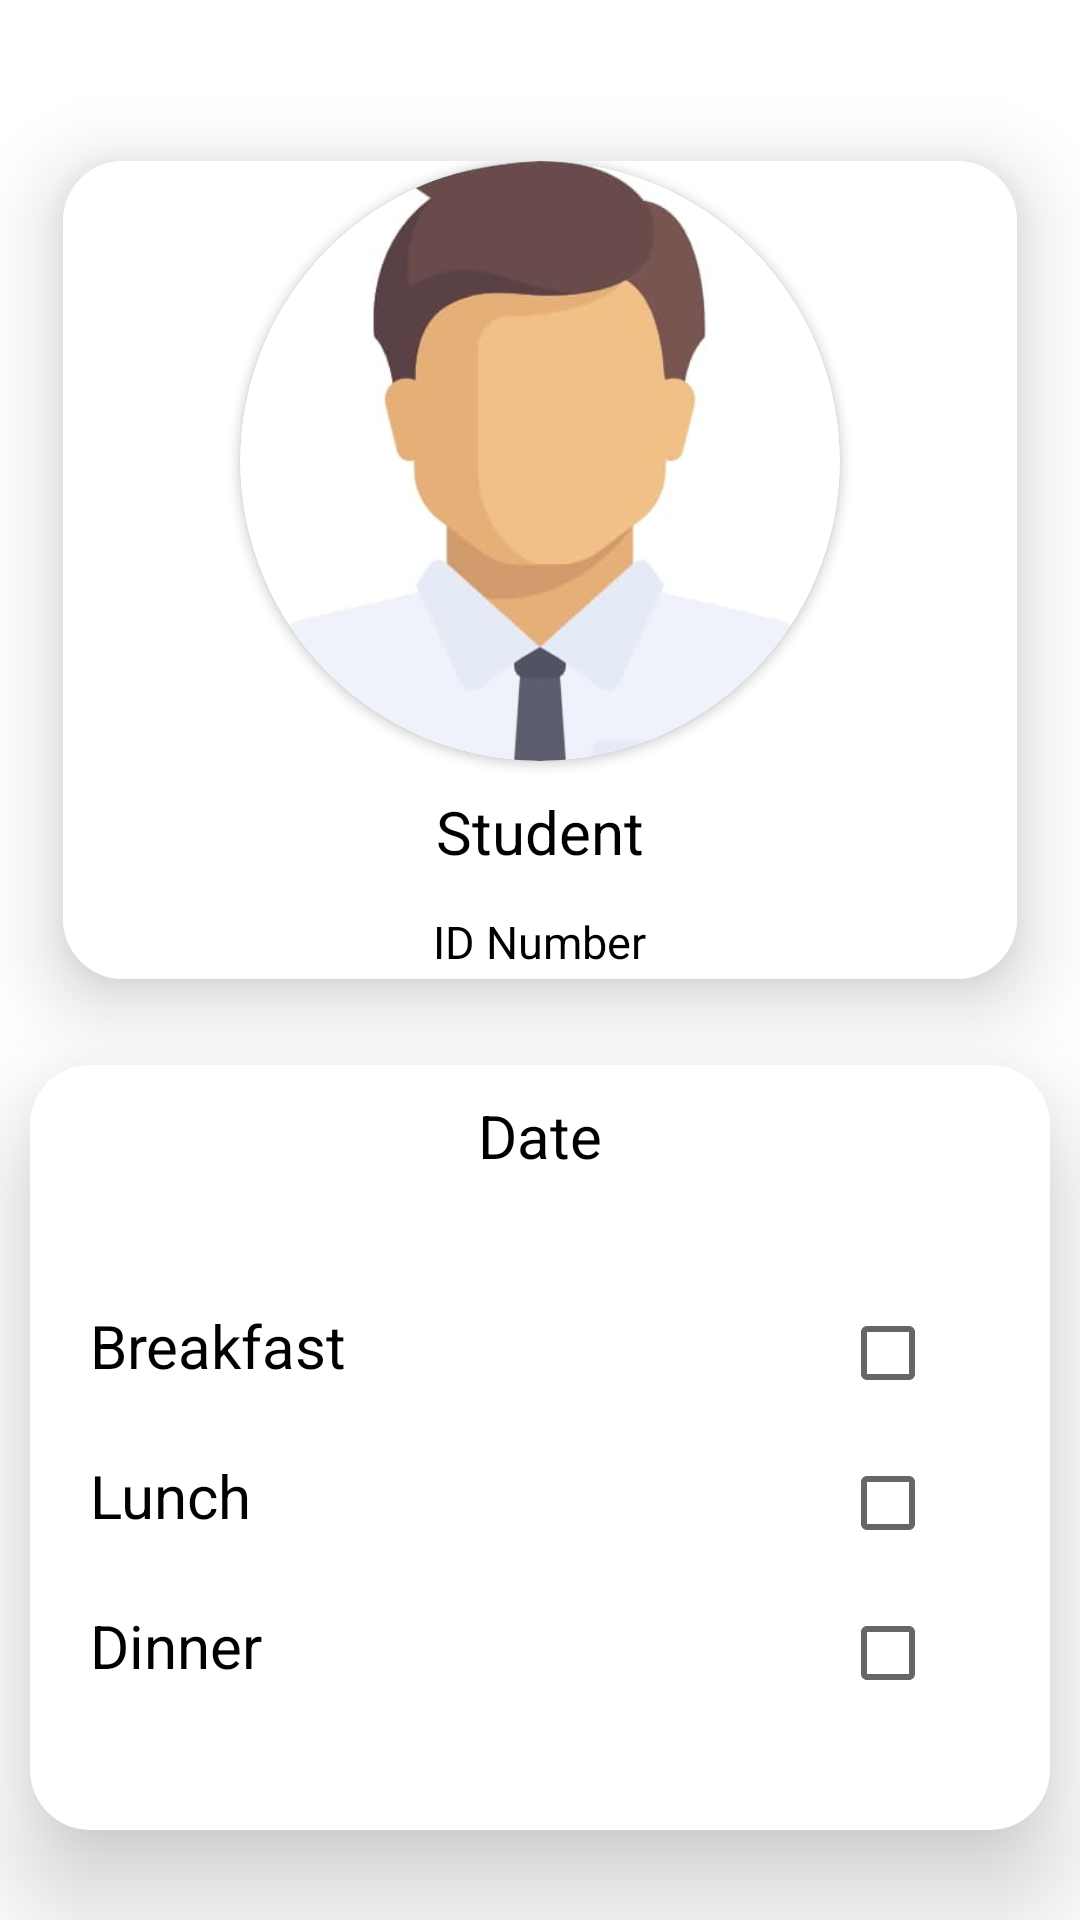

Here is an Android app screen rendered from its layout file. Give the layout XML and the strings, colors and styles it references.
<!-- AndroidManifest.xml: application theme Theme.Idvs -->
<!-- res/layout/activity_ticker.xml -->
<?xml version="1.0" encoding="utf-8"?>
<RelativeLayout
    xmlns:android="http://schemas.android.com/apk/res/android"
    xmlns:app="http://schemas.android.com/apk/res-auto"
    xmlns:tools="http://schemas.android.com/tools"
    android:layout_width="match_parent"
    android:layout_height="match_parent"
    android:background="@color/white">

    <ImageView
        android:id="@+id/backgroundVector"
        android:layout_width="match_parent"
        android:layout_height="wrap_content"
        android:layout_marginTop="-40dp"
        android:padding="0dp"
        app:srcCompat="@drawable/ic_top_background"
        tools:ignore="VectorDrawableCompat" />


    <androidx.cardview.widget.CardView
        android:layout_width="500dp"
        android:layout_height="330dp"
        android:layout_centerHorizontal="true"
        app:cardCornerRadius="20dp"
        android:layout_marginTop="25dp"
        app:cardElevation="15dp"
        android:id="@+id/profile_card"
        android:background="@color/white"
        app:cardUseCompatPadding="true"
        >

        <RelativeLayout
            android:layout_width="match_parent"
            android:layout_height="match_parent"
            android:background="@color/white">

            <androidx.cardview.widget.CardView
                android:layout_width="200dp"
                android:layout_height="200dp"
                app:cardCornerRadius="250dp"
                android:layout_centerHorizontal="true"
                app:cardBackgroundColor="@color/white"
                android:id="@+id/profile_container">

                <androidx.cardview.widget.CardView
                    android:layout_width="200dp"
                    android:layout_height="200dp"
                    app:cardCornerRadius="250dp"
                    android:background="@color/white"
                    android:layout_gravity="center"
                    >

                    <ImageView
                        android:id="@+id/profile_pic"
                        android:layout_width="200dp"
                        android:layout_height="200dp"
                        android:contentDescription="@string/woman_seaching"
                        android:scaleType="centerCrop"
                        android:src="@drawable/avatar" />

                </androidx.cardview.widget.CardView>
            </androidx.cardview.widget.CardView>

            <TextView
                android:id="@+id/welcomeTxt"
                android:layout_width="wrap_content"
                android:layout_height="wrap_content"
                android:layout_below="@+id/profile_container"
                android:layout_centerHorizontal="true"
                android:layout_marginTop="10sp"
                android:text="Student"
                android:textColor="@color/black"
                android:textSize="20sp" />

            <TextView
                android:id="@+id/textView2"
                android:layout_width="wrap_content"
                android:layout_height="wrap_content"
                android:layout_below="@+id/profile_container"
                android:layout_centerHorizontal="true"
                android:layout_marginTop="50dp"
                android:textColor="@color/black"
                android:text="ID Number"
                android:textSize="15sp" />

            <TextView
                android:id="@+id/access"
                android:layout_width="wrap_content"
                android:layout_height="wrap_content"
                android:layout_below="@+id/textView2"
                android:layout_marginTop="5dp"
                android:layout_centerHorizontal="true"
                android:textSize="20sp"
                android:textColor="@color/colorPrimary"
                android:text="Can get a Meal"

                />

        </RelativeLayout>


    </androidx.cardview.widget.CardView>

    <androidx.cardview.widget.CardView
        android:layout_width="340dp"
        android:layout_height="360dp"
        android:layout_centerHorizontal="true"
        android:layout_below="@+id/profile_card"
        app:cardElevation="22dp"
        app:cardCornerRadius="20dp"
        android:layout_marginTop="0dp"
        android:background="@color/white"
        android:layout_marginBottom="30dp"


        >



        <ScrollView
            android:layout_width="match_parent"
            android:layout_height="match_parent">

            <RelativeLayout
                android:layout_width="match_parent"
                android:layout_height="match_parent"
                android:background="@color/white">


                <TextView
                    android:id="@+id/detail_info"
                    android:layout_width="wrap_content"
                    android:layout_height="wrap_content"
                    android:layout_marginLeft="5dp"
                    android:layout_marginTop="10dp"
                    android:text="Date"
                    android:textSize="20sp"
                    android:textColor="@color/black"
                    android:layout_centerHorizontal="true"/>


                <TextView
                    android:id="@+id/breakfast"
                    android:layout_width="wrap_content"
                    android:layout_height="wrap_content"
                    android:layout_marginLeft="20dp"
                    android:layout_marginTop="80dp"
                    android:text="Breakfast"
                    android:textColor="@color/black"
                    android:textSize="20sp" />



                <TextView
                    android:id="@+id/lunch"
                    android:layout_width="wrap_content"
                    android:layout_height="wrap_content"
                    android:layout_marginLeft="20dp"
                    android:layout_marginTop="50dp"
                    android:layout_alignTop="@id/breakfast"
                    android:text="Lunch"
                    android:textColor="@color/black"
                    android:textSize="20sp" />





                <TextView
                    android:id="@+id/dinner"
                    android:layout_width="wrap_content"
                    android:layout_height="wrap_content"
                    android:layout_alignTop="@id/lunch"
                    android:layout_marginLeft="20dp"
                    android:layout_marginTop="50dp"
                    android:text="Dinner"
                    android:textColor="@color/black"
                    android:textSize="20sp" />

                <CheckBox
                    android:id="@+id/breakfast_check"
                    android:layout_width="wrap_content"
                    android:layout_height="wrap_content"
                    android:layout_alignLeft="@id/breakfast"
                    android:layout_marginTop="80dp"
                    android:layout_marginLeft="250dp"

                     />
                <CheckBox
                    android:id="@+id/lunch_check"
                    android:layout_width="wrap_content"
                    android:layout_height="wrap_content"
                    android:layout_alignLeft="@id/lunch"
                    android:layout_alignTop="@id/breakfast_check"
                    android:layout_marginTop="50dp"
                    android:layout_marginLeft="250dp"

                    />
                <CheckBox
                    android:id="@+id/dinner_check"
                    android:layout_width="wrap_content"
                    android:layout_height="wrap_content"
                    android:layout_alignLeft="@id/breakfast"
                    android:layout_alignTop="@id/lunch_check"
                    android:layout_marginTop="50dp"
                    android:layout_marginLeft="250dp"

                    />


            </RelativeLayout>
        </ScrollView>

    </androidx.cardview.widget.CardView>




</RelativeLayout>
<!-- resources referenced by this layout -->
<resources>
  <color name="black">#FF000000</color>
  <color name="colorPrimary">#0064BE</color>
  <color name="white">#FFFFFFFF</color>
  <!-- drawable avatar: jpg bitmap (drawable-v24, 6913 bytes) -->
  <!-- drawable ic_top_background (drawable) -->
  <vector xmlns:android="http://schemas.android.com/apk/res/android"
      android:width="411dp"
      android:height="322dp"
      android:viewportWidth="411"
      android:viewportHeight="322">
    <path
        android:pathData="M414,158.5C258,317.3 72.667,331 -0.5,318V0H414v158.5z"
        android:fillColor="#0064BE"/>
  </vector>
  <string name="woman_seaching">Woman searching</string>
  <style name="Theme.Idvs" parent="Theme.AppCompat.DayNight.NoActionBar">
          
          <item name="colorPrimary">@color/blue</item>
          <item name="colorPrimaryVariant">@color/purple_700</item>
          <item name="colorOnPrimary">@color/white</item>
          
          <item name="colorSecondary">@color/teal_200</item>
          <item name="colorSecondaryVariant">@color/teal_700</item>
          <item name="colorOnSecondary">@color/black</item>
          
          <item name="android:statusBarColor" tools:targetApi="l">?attr/colorPrimary</item>
          
      </style>
  <color name="blue">#0064BE</color>
  <color name="purple_700">#FF3700B3</color>
  <color name="teal_200">#FF03DAC5</color>
  <color name="teal_700">#FF018786</color>
</resources>
